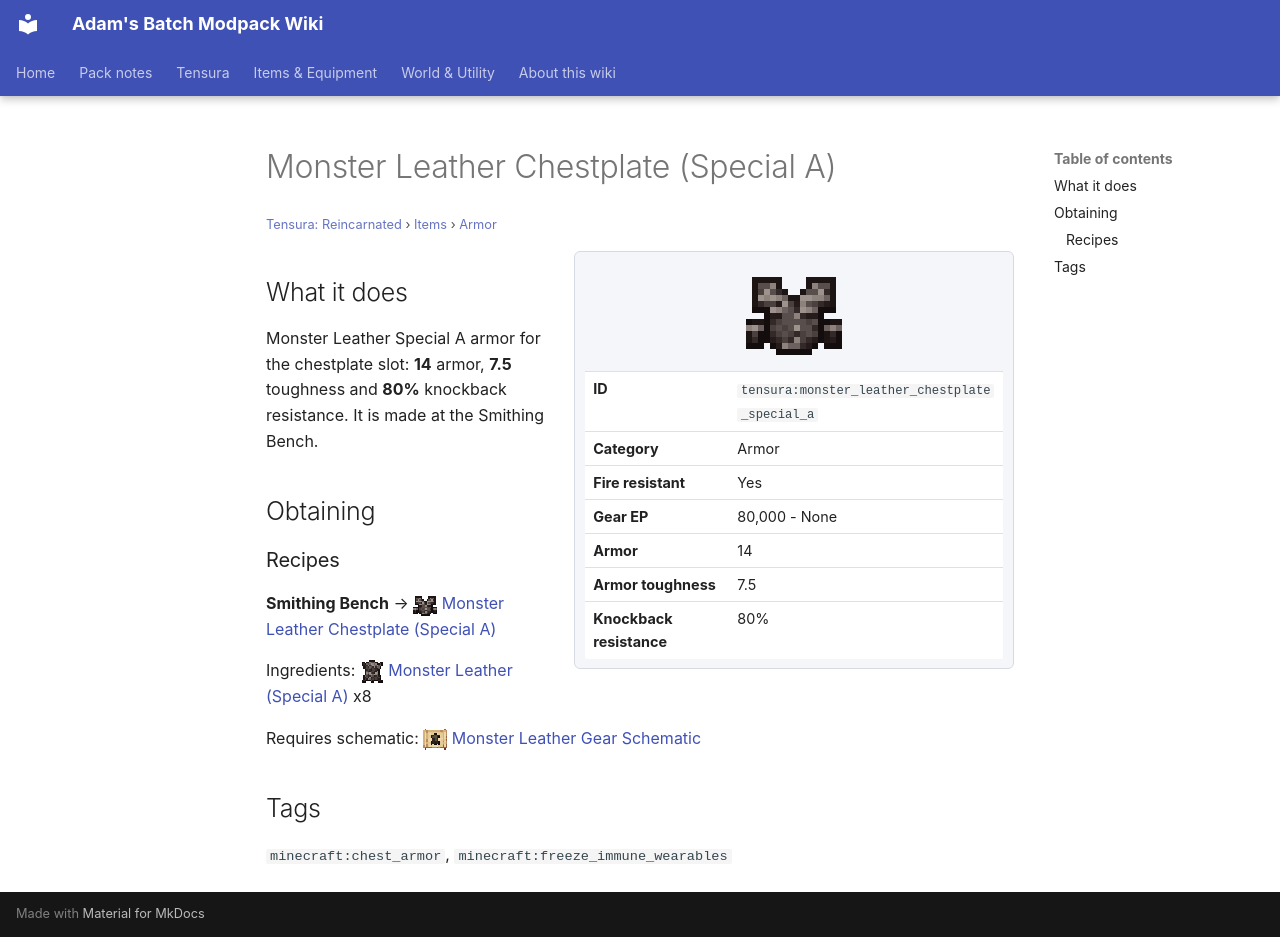

repository: Proteus-Nell/Adams-Batch-MC-Modpack-Wiki · page: tensura-reincarnated/items/armor/monster-leather-chestplate-special-a/index.html · generator: mkdocs

# Monster Leather Chestplate (Special A)

<small>[Tensura: Reincarnated](../../index.md) &rsaquo; [Items](../index.md) &rsaquo; [Armor](index.md)</small>

<div class="infobox" markdown>

![Monster Leather Chestplate (Special A)](../../../assets/icons/tensura/item/monster_leather_chestplate_special_a.png)

| | |
|---|---|
| **ID** | `tensura:monster_leather_chestplate_special_a` |
| **Category** | Armor |
| **Fire resistant** | Yes |
| **Gear EP** | 80,000 - None |
| **Armor** | 14 |
| **Armor toughness** | 7.5 |
| **Knockback resistance** | 80% |

</div>

## What it does

Monster Leather Special A armor for the chestplate slot: **14** armor, **7.5** toughness and **80%** knockback resistance. It is made at the Smithing Bench.

## Obtaining

### Recipes

**Smithing Bench** &rarr; ![](../../../assets/icons/tensura/item/monster_leather_chestplate_special_a.png) [Monster Leather Chestplate (Special A)](monster-leather-chestplate-special-a.md)

Ingredients: ![](../../../assets/icons/tensura/item/monster_leather_special_a.png) [Monster Leather (Special A)](../miscellaneous/monster-leather-special-a.md) x8

Requires schematic: ![](../../../assets/icons/tensura/item/monster_leather_gear_schematic.png) [Monster Leather Gear Schematic](../schematics/monster-leather-gear-schematic.md)

## Tags

`minecraft:chest_armor`, `minecraft:freeze_immune_wearables`
